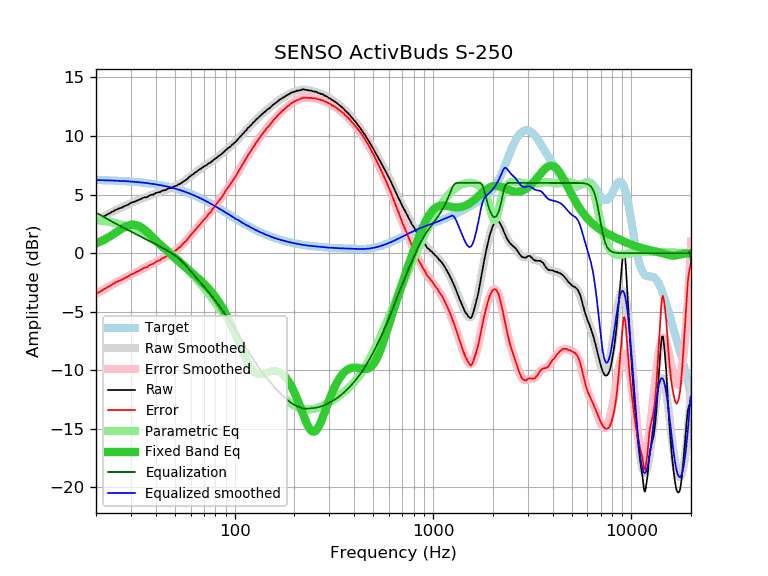

The data file committed next to this chart (first rows):
frequency, raw, error, smoothed, error_smoothed, equalization, parametric_eq, equalized_raw, equalized_smoothed, target
20, 2.77, -3.47, 2.77, -3.47, 3.47, 0.84, 6.24, 6.24, 6.24
21, 2.96, -3.27, 2.97, -3.27, 3.27, 0.99, 6.23, 6.24, 6.24
22, 3.16, -3.06, 3.16, -3.07, 3.07, 1.15, 6.23, 6.23, 6.23
23, 3.33, -2.88, 3.33, -2.88, 2.88, 1.33, 6.21, 6.22, 6.22
24, 3.51, -2.69, 3.50, -2.71, 2.71, 1.53, 6.22, 6.20, 6.20
25, 3.68, -2.51, 3.65, -2.54, 2.54, 1.72, 6.22, 6.19, 6.19
26, 3.80, -2.38, 3.79, -2.39, 2.39, 1.92, 6.19, 6.18, 6.18
27, 3.89, -2.27, 3.92, -2.24, 2.24, 2.10, 6.13, 6.16, 6.16
28, 4.04, -2.11, 4.05, -2.10, 2.10, 2.25, 6.14, 6.15, 6.15
29, 4.13, -2.00, 4.16, -1.97, 1.97, 2.36, 6.10, 6.13, 6.13
30, 4.30, -1.81, 4.27, -1.84, 1.84, 2.42, 6.15, 6.11, 6.11
31, 4.36, -1.73, 4.37, -1.72, 1.72, 2.43, 6.08, 6.10, 6.10
32, 4.47, -1.60, 4.47, -1.60, 1.60, 2.39, 6.08, 6.08, 6.08
33, 4.56, -1.49, 4.57, -1.49, 1.49, 2.31, 6.05, 6.06, 6.06
34, 4.66, -1.37, 4.65, -1.38, 1.38, 2.18, 6.04, 6.03, 6.03
35, 4.77, -1.24, 4.74, -1.27, 1.27, 2.03, 6.04, 6.01, 6.01
36, 4.77, -1.21, 4.82, -1.17, 1.17, 1.86, 5.94, 5.99, 5.99
37, 4.90, -1.06, 4.89, -1.06, 1.06, 1.67, 5.97, 5.96, 5.96
38, 4.98, -0.95, 4.97, -0.96, 0.96, 1.48, 5.95, 5.93, 5.93
39, 5.00, -0.90, 5.04, -0.86, 0.86, 1.30, 5.87, 5.90, 5.90
40, 5.13, -0.74, 5.11, -0.77, 0.77, 1.11, 5.90, 5.88, 5.88
41, 5.19, -0.65, 5.18, -0.67, 0.67, 0.93, 5.86, 5.84, 5.84
42, 5.21, -0.60, 5.24, -0.57, 0.57, 0.76, 5.78, 5.81, 5.81
43, 5.33, -0.45, 5.31, -0.47, 0.47, 0.59, 5.81, 5.78, 5.78
44, 5.36, -0.38, 5.37, -0.38, 0.38, 0.43, 5.74, 5.75, 5.75
45, 5.40, -0.31, 5.43, -0.29, 0.29, 0.27, 5.69, 5.71, 5.71
46, 5.51, -0.16, 5.48, -0.19, 0.19, 0.12, 5.70, 5.67, 5.67
47, 5.55, -0.09, 5.54, -0.10, 0.10, -0.02, 5.65, 5.64, 5.64
48, 5.59, -0.01, 5.60, -0.00, 0.00, -0.16, 5.59, 5.60, 5.60
49, 5.65, 0.09, 5.66, 0.10, -0.10, -0.29, 5.56, 5.56, 5.56
50, 5.72, 0.20, 5.72, 0.20, -0.20, -0.42, 5.52, 5.52, 5.52
51, 5.75, 0.28, 5.78, 0.31, -0.31, -0.55, 5.45, 5.48, 5.48
52, 5.87, 0.44, 5.85, 0.42, -0.42, -0.67, 5.45, 5.43, 5.43
53, 5.90, 0.51, 5.93, 0.54, -0.54, -0.79, 5.36, 5.39, 5.39
54, 6.01, 0.67, 6.01, 0.67, -0.67, -0.91, 5.34, 5.35, 5.35
55, 6.11, 0.81, 6.10, 0.80, -0.80, -1.03, 5.31, 5.30, 5.30
56, 6.19, 0.94, 6.19, 0.94, -0.94, -1.14, 5.25, 5.25, 5.25
57, 6.26, 1.06, 6.29, 1.08, -1.08, -1.25, 5.18, 5.21, 5.21
58, 6.39, 1.23, 6.39, 1.23, -1.23, -1.36, 5.16, 5.16, 5.16
59, 6.51, 1.40, 6.49, 1.38, -1.38, -1.47, 5.13, 5.11, 5.11
60, 6.59, 1.53, 6.58, 1.52, -1.52, -1.58, 5.07, 5.06, 5.06
61, 6.69, 1.68, 6.68, 1.67, -1.67, -1.68, 5.02, 5.01, 5.01
62, 6.75, 1.79, 6.77, 1.81, -1.81, -1.79, 4.94, 4.96, 4.96
63, 6.87, 1.96, 6.86, 1.95, -1.95, -1.89, 4.92, 4.91, 4.91
64, 6.93, 2.07, 6.94, 2.09, -2.09, -1.99, 4.85, 4.86, 4.86
65, 7.02, 2.22, 7.02, 2.22, -2.22, -2.09, 4.80, 4.81, 4.81
66, 7.11, 2.36, 7.10, 2.35, -2.35, -2.20, 4.76, 4.75, 4.75
67, 7.17, 2.47, 7.18, 2.48, -2.48, -2.30, 4.69, 4.70, 4.70
68, 7.25, 2.61, 7.25, 2.61, -2.61, -2.40, 4.65, 4.65, 4.65
69, 7.32, 2.73, 7.32, 2.73, -2.73, -2.50, 4.59, 4.59, 4.59
70, 7.40, 2.86, 7.39, 2.85, -2.85, -2.61, 4.55, 4.54, 4.54
71, 7.47, 2.99, 7.46, 2.97, -2.97, -2.71, 4.50, 4.49, 4.49
72, 7.51, 3.08, 7.53, 3.09, -3.09, -2.82, 4.42, 4.43, 4.43
73, 7.58, 3.21, 7.59, 3.22, -3.22, -2.93, 4.37, 4.38, 4.38
74, 7.68, 3.36, 7.66, 3.34, -3.34, -3.04, 4.35, 4.32, 4.32
75, 7.71, 3.44, 7.73, 3.46, -3.46, -3.15, 4.25, 4.27, 4.27
76, 7.76, 3.55, 7.79, 3.58, -3.58, -3.27, 4.18, 4.21, 4.21
77, 7.87, 3.71, 7.86, 3.70, -3.70, -3.38, 4.17, 4.16, 4.16
78, 7.94, 3.84, 7.93, 3.83, -3.83, -3.50, 4.11, 4.11, 4.11
79, 8.01, 3.96, 8.00, 3.95, -3.95, -3.63, 4.06, 4.05, 4.05
... 553 more rows
